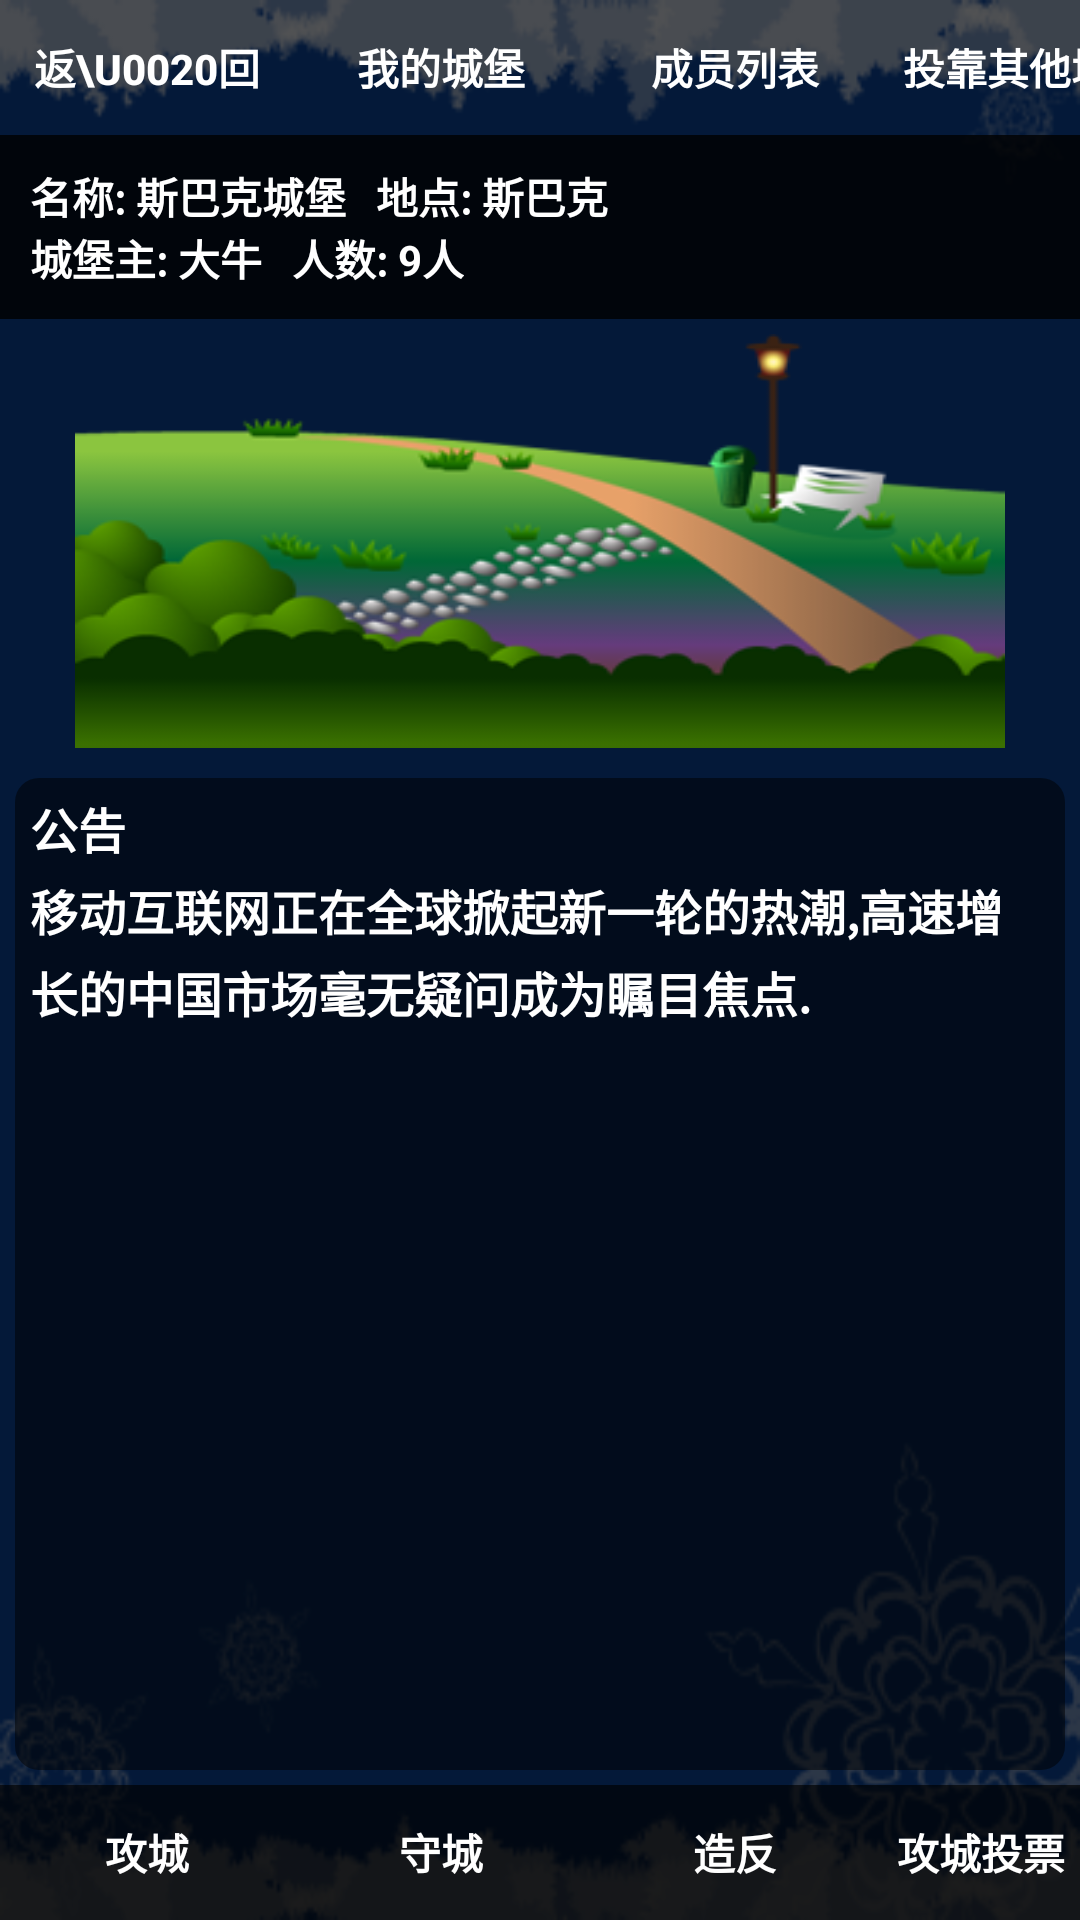

Produce the Android XML layout that renders to this screen, including the resource entries it uses.
<!-- AndroidManifest.xml: fallback theme Theme.MaterialComponents.DayNight.NoActionBar -->
<!-- res/layout/page_my_castle.xml -->
<?xml version="1.0" encoding="utf-8"?>
<LinearLayout xmlns:android="http://schemas.android.com/apk/res/android"
	android:orientation="vertical" android:layout_width="fill_parent"
	android:layout_height="fill_parent" android:id="@+id/root"
	android:background="@drawable/snow_320_480">

		
	<HorizontalScrollView android:layout_width="fill_parent" android:layout_height="wrap_content" android:scrollbars="none">
	<LinearLayout xmlns:android="http://schemas.android.com/apk/res/android"
		android:orientation="horizontal" android:layout_width="fill_parent"
		android:layout_height="45dip" android:background="#AA000000">
		
		<Button android:id="@+id/back" android:layout_width="wrap_content"
			android:layout_height="fill_parent" android:layout_alignParentRight="true"
			android:layout_marginRight="10dip" style="@style/simple_button"
			android:layout_margin="5.0dip" android:text="返\u0020回" />

	
	<Button android:id="@+id/btn_my_castle" android:layout_width="wrap_content"
		android:layout_height="fill_parent" android:layout_alignParentRight="true"
		android:layout_marginRight="10dip" style="@style/simple_button"
		android:layout_margin="5.0dip" android:text="我的城堡" />

		
		<Button android:id="@+id/btn_participants"
			android:layout_width="wrap_content" android:layout_height="fill_parent"
			android:layout_alignParentRight="true" android:layout_marginRight="10dip"
			style="@style/simple_button" android:layout_margin="5.0dip"
			android:text="成员列表" />

		
		<Button android:id="@+id/btn_other_castle" android:layout_width="wrap_content"
			android:layout_height="fill_parent" android:layout_alignParentRight="true"
			android:layout_marginRight="10dip" style="@style/simple_button"
			android:layout_margin="5.0dip" android:text="投靠其他城堡" />

		
		
		<Button android:id="@+id/btn_new_castle" android:layout_width="wrap_content"
			android:layout_height="fill_parent" android:layout_alignParentRight="true"
			android:layout_marginRight="10dip" style="@style/simple_button"
			android:layout_margin="5.0dip" android:text="新建城堡" android:visibility="gone"/>
	</LinearLayout>
</HorizontalScrollView>
	
	<LinearLayout xmlns:android="http://schemas.android.com/apk/res/android"
		android:id="@+id/view_my_castle" android:orientation="vertical"
		android:layout_width="fill_parent" android:layout_height="fill_parent"
		android:background="#AA000000">
		<RelativeLayout android:id="@+id/castle_message"
			android:layout_width="fill_parent" android:layout_height="wrap_content"
			android:background="@drawable/shape_5" android:paddingTop="10.0dip"
			android:paddingBottom="10.0dip">

			<TextView android:id="@+id/castle_name"
				android:layout_width="wrap_content" android:layout_height="wrap_content"
				android:layout_marginLeft="10.0dip" style="@style/user_message"
				android:text="名称: 斯巴克城堡" />

			<TextView android:id="@+id/castle_place"
				android:layout_width="wrap_content" android:layout_marginLeft="10.0dip"
				android:layout_height="wrap_content" android:layout_toRightOf="@id/castle_name"
				style="@style/user_message" android:text="地点: 斯巴克" />

			<TextView android:id="@+id/castle_host"
				android:layout_width="wrap_content" android:layout_height="wrap_content"
				android:layout_marginLeft="10.0dip" android:layout_below="@id/castle_name"
				style="@style/user_message" android:text="城堡主: 大牛" />

			<TextView android:id="@+id/castle_people"
				android:layout_width="wrap_content" android:layout_height="wrap_content"
				android:layout_marginLeft="10.0dip" android:layout_toRightOf="@id/castle_host"
				android:layout_below="@id/castle_name" style="@style/user_message"
				android:text="人数: 9人" />
		</RelativeLayout>

		
		<ImageView android:id="@+id/img" android:layout_width="320.0dip"
			android:layout_height="148.0dip" android:layout_gravity="center_horizontal"
			android:src="@drawable/mycastle" android:scaleType="fitXY"
			android:padding="5.dip" />

		

		<TextView android:id="@+id/castle_msg" android:layout_width="fill_parent"
			android:layout_height="fill_parent" android:background="@drawable/castle_msg_bg"
			android:layout_weight="1.0" style="@style/castle_message"
			android:text="@string/castle_message"></TextView>

		<LinearLayout xmlns:android="http://schemas.android.com/apk/res/android"
			android:orientation="horizontal" android:layout_width="fill_parent"
			android:layout_height="45dip" android:background="#AA000000"
			android:layout_alignParentBottom="true">
			
			<Button android:id="@+id/launch_castle" android:layout_width="wrap_content"
				android:layout_height="fill_parent" android:layout_alignParentRight="true"
				android:layout_marginRight="10dip" style="@style/simple_button"
				android:layout_margin="5.0dip" android:text="攻城" />

			
			<Button android:id="@+id/guard_castle" android:layout_width="wrap_content"
				android:layout_height="fill_parent" android:layout_alignParentRight="true"
				android:layout_marginRight="10dip" style="@style/simple_button"
				android:layout_margin="5.0dip" android:text="守城" />

			
			<Button android:id="@+id/revolt_castle" android:layout_width="wrap_content"
				android:layout_height="fill_parent" android:layout_alignParentRight="true"
				android:layout_marginRight="10dip" style="@style/simple_button"
				android:layout_margin="5.0dip" android:text="造反" />

			
			<Button android:id="@+id/vote_for_attack" android:layout_width="wrap_content"
				android:layout_height="fill_parent" android:layout_alignParentRight="true"
				android:layout_marginRight="10dip" style="@style/simple_button"
				android:layout_margin="5.0dip" android:text="攻城投票" />
				
				
			<Button android:id="@+id/vote_for_admin" android:layout_width="wrap_content"
				android:layout_height="fill_parent" android:layout_alignParentRight="true"
				android:layout_marginRight="10dip" style="@style/simple_button"
				android:layout_margin="5.0dip" android:text="选举投票" />
		</LinearLayout>
	</LinearLayout>

	
	<LinearLayout xmlns:android="http://schemas.android.com/apk/res/android"
		android:orientation="vertical" android:id="@+id/view_participants"
		android:layout_width="fill_parent" android:layout_height="fill_parent"
		android:background="#AA000000" android:visibility="gone">
		<ListView android:id="@+id/participants_listview"
			android:layout_width="fill_parent" android:layout_height="fill_parent" />
	</LinearLayout>

	
	<LinearLayout xmlns:android="http://schemas.android.com/apk/res/android"
		android:id="@+id/view_other_castle" android:layout_width="fill_parent"
		android:layout_height="fill_parent" android:background="#AA000000"
		android:orientation="vertical" android:visibility="gone">
		<LinearLayout android:layout_width="fill_parent"
			android:layout_height="wrap_content" android:orientation="horizontal">
			<EditText android:id="@+id/other_view_search_edit" android:layout_width="150dip" android:layout_height="wrap_content" android:layout_marginLeft="5dip"/>
			<Button android:id="@+id/other_view_btn_search" android:layout_width="wrap_content" android:layout_height="wrap_content" android:layout_marginLeft="5dip" android:text="搜索"/>
			<Button android:id="@+id/other_view_btn_around" android:layout_width="wrap_content" android:layout_height="wrap_content" android:layout_marginLeft="5dip" android:text="周边" />			
		</LinearLayout>
		<LinearLayout android:layout_width="fill_parent" android:layout_height="wrap_content">
		<ListView android:id="@+id/other_view_listview_castle_results" android:layout_width="fill_parent" android:layout_height="fill_parent" />
		</LinearLayout>
	</LinearLayout>
	
	
	<LinearLayout xmlns:android="http://schemas.android.com/apk/res/android"
		android:id="@+id/view_new_castle" android:layout_width="fill_parent"
		android:layout_height="fill_parent" android:background="#AA000000"
		android:orientation="vertical" android:visibility="gone">
		<EditText android:id="@+id/new_castle_edit_castle_name" android:layout_width="200dip" android:layout_height="wrap_content" android:layout_gravity="center_horizontal" />
		<Spinner android:id="@+id/new_castle_spinner_locations" android:layout_width="200dip" android:layout_height="wrap_content" android:layout_gravity="center_horizontal" />
		<Button android:id="@+id/new_castle_btn_ack"  android:layout_width="wrap_content" android:layout_height="wrap_content" android:text="提交服务器" android:layout_gravity="center_horizontal" />
	</LinearLayout>
</LinearLayout>
<!-- resources referenced by this layout -->
<resources>
  <!-- drawable castle_msg_bg (drawable-mdpi) -->
  <?xml version="1.0" encoding="UTF-8"?>
  
  <shape xmlns:android="http://schemas.android.com/apk/res/android">
  	<solid android:color="#80000000" />
  	<stroke android:width="10.0dip" android:color="#00000000"
  		android:background="#00000000" />
  	<padding android:left="10dip" android:right="10dip"
  		android:top="10dip" android:bottom="10dip" />
  	<corners android:radius="8.0dip" />
  </shape>
  <!-- drawable mycastle: png bitmap (drawable-mdpi, 30234 bytes) -->
  <!-- drawable shape_5 (drawable-mdpi) -->
  <?xml version="1.0" encoding="utf-8"?>
  
  <shape
  	xmlns:android="http://schemas.android.com/apk/res/android"
  	android:shape="rectangle">
  	<gradient
  		android:startColor="#D0000000"
  		android:endColor="#D0000000"
  		android:angle="270" />
  </shape>
  <!-- drawable snow_320_480: png bitmap (drawable-mdpi, 31833 bytes) -->
  <string name="castle_message">公告\n移动互联网正在全球掀起新一轮的热潮,高速增长的中国市场毫无疑问成为瞩目焦点.
  	</string>
  <style name="castle_message">
  		<item name="android:textSize">16.0sp</item>
  		<item name="android:textColor">#FFFFFFFF</item>
  		<item name="android:textStyle">bold</item>
  		<item name="android:lineSpacingExtra">4.0sp</item>
  	</style>
  <style name="simple_button">
  		<item name="android:background">@drawable/simple_button_background</item>
  		<item name="android:textColor">#FFFFFFFF</item>
  		<item name="android:textStyle">bold</item>
  	</style>
  <style name="user_message">
  		<item name="android:textSize">14.0sp</item>
  		<item name="android:textColor">#FFFFFFFF</item>
  		<item name="android:textStyle">bold</item>
  		<item name="android:layout_width">wrap_content</item>
  		<item name="android:layout_height">wrap_content</item>
  		<item name="android:lineSpacingExtra">4.0sp</item>
  		<item name="android:singleLine">true</item>
  	</style>
  <!-- drawable simple_button_background (drawable-mdpi) -->
  <?xml version="1.0" encoding="utf-8"?>
  <selector xmlns:android="http://schemas.android.com/apk/res/android">
  	<item android:state_enabled="false" android:drawable="@drawable/btn_onscreen_disabled" />
  	<item android:state_focused="true" android:state_pressed="true"
  		android:drawable="@drawable/btn_onscreen_pressed" />
  	<item android:state_focused="false" android:state_pressed="true"
  		android:drawable="@drawable/btn_onscreen_pressed" />
  	<item android:state_focused="true" android:drawable="@drawable/btn_onscreen_selected" />
  	<item android:state_focused="false" android:state_pressed="false"
  		android:drawable="@drawable/btn_onscreen_clear" />
  </selector>
</resources>
